Run: headless pygame with SDL's dummy video driver; simulated clock (each Clock.tick advances the game by its frame time, no real sleeping); random seed 0; keys injected as events and as key.get_pressed() state; no mouse input.
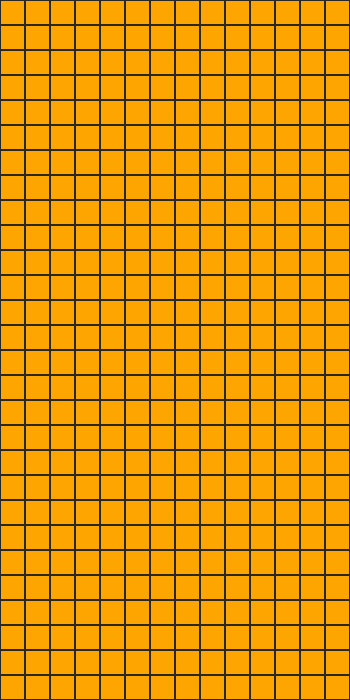
Frame 1 of 4 · flips 1–60 · no input
Frame 2 of 4 · flips 61–180 · tapped SPACE, RETURN · held RIGHT (→), D · screen unchanged from frame 1, image omitted
Frame 3 of 4 · flips 181–300 · held DOWN (↓), S · screen unchanged from frame 2, image omitted
Frame 4 of 4 · flips 301–420 · held LEFT (←), A, UP (↑), W · screen unchanged from frame 3, image omitted

The pygame program that drew these frames:

#!/usr/bin/env python
"""Tetris game using pygame."""

from copy import deepcopy
import sys
import pygame

W, H = 14, 28
TILE = 25
GAME_RES = W * TILE, H * TILE
FPS = 1

figure_number = 1

pygame.init()
game_sc = pygame.display.set_mode(GAME_RES)
clock = pygame.time.Clock()
grid = [pygame.Rect(x * TILE, y * TILE, TILE, TILE) for x in range(W) for y in range (H)]
################################################################################
###################################### NEW ######################################
### Создаем Координати фигур 
figures_pos = [[(-1, 0), (-2, 0), (0, 0), (1, 0)],
               [(0, -1), (-1, -1), (-1, 0), (0, 0)],
               [(-1, 0), (-1, 1), (0, 0), (0, -1)],
               [(0, 0), (-1, 0), (0, 1), (-1, -1)],
               [(0, 0), (0, -1), (0, 1), (-1, -1)],
               [(0, 0), (0, -1), (0, 1), (-1, -1)],
               [(0, 0), (0, -1), (0, 1), (-1, 0)],
               [(0, 0), (-1, 0), (1, 0), (0, 1), (-1, -1)]]

## Змінюємоо координати фігур для того щоб вони зявились на нашій сітцій
## Рухаємо все на середину Зміщуємо головну точку фігури на 1 вниз, щоб вона влазила
#figures = [[pygame.Rect( x + Shyryna // 2, y + 1, 1, 1) for x, y in fig_pos] for fig_pos in figures_pos]
## Rect(left, top, width, height)
figures = [[pygame.Rect( x + W // 2, y + 1, 1, 1) for x, y in fig_pos] for fig_pos in figures_pos]
## Устанавлюєм первоначальну точку 
# Rect(left, top, width, height)
# Rect( Віступ вліво, Вершина фігури (точка), Товщина, Висота)
figure_rect = pygame.Rect(0, 0, TILE - 2, TILE - 2)
### Викликаємо Фігури які в нас є ( 7 штук )
figure = deepcopy(figures[figure_number])

###################################### NEW #####################################
################################################################################
while True:

    dx = 0

    game_sc.fill(pygame.Color('orange'))
    for event in pygame.event.get():
        if event.type == pygame.QUIT:
            sys.exit()
        elif event.type == pygame.KEYDOWN:
            if event.key == pygame.K_LEFT:
                dx = -1
            elif event.key == pygame.K_RIGHT:
                dx = 1

    figure_old = deepcopy(figure)
    for i in range(len(figure)):
        figure[i].x += dx
        if figure[i].x < 1 or figure[i].x >= TILE - 1:
            figure = figure_old
            break

    #falling down
    for i in range(len(figure)):
        figure[i].y += 1

    #draw_grid
    [pygame.draw.rect(game_sc, (40, 40, 40), i_rect, 1) for i_rect in grid]
    ################################################################################
    ###################################### NEW #####################################
    #draw_figure
    # Для кожного із кубіків фігури робимо наступні дії
    for i in range(len(figure)):
        figure_rect.x = figure[i].x * TILE
        figure_rect.y = figure[i].y * TILE
        pygame.draw.rect(game_sc, pygame.Color('blue'), figure_rect)
    ## Виклакаємо функцію малювання , ( задаємо розмір екрану, Встановлюємл колір фігур , Передаємо координати для малювання фігури )
    ###################################### NEW #####################################
    ################################################################################
    pygame.display.flip()
    clock.tick(FPS)
